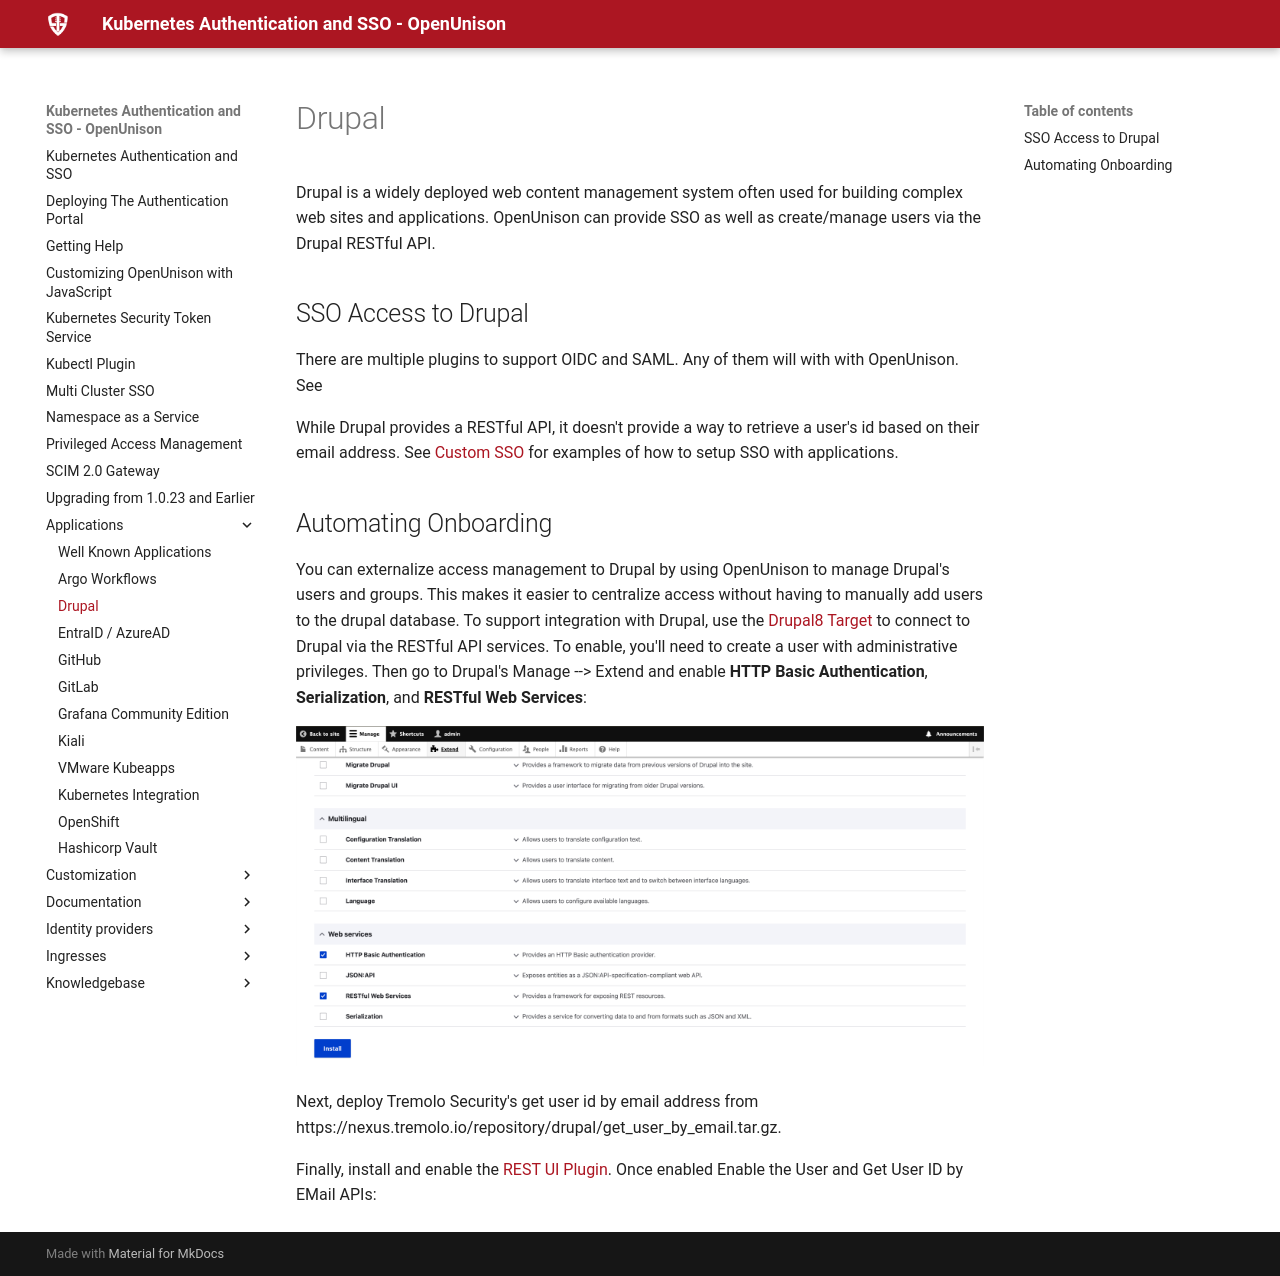

repository: OpenUnison/openunison.github.io · page: applications/drupal/index.html · generator: mkdocs

# Drupal



Drupal is a widely deployed web content management system often used for building complex web sites and applications.  OpenUnison can provide SSO as well as create/manage users via the Drupal RESTful API.

## SSO Access to Drupal

There are multiple plugins to support OIDC and SAML.  Any of them will with with OpenUnison.  See 


While Drupal provides a RESTful API, it doesn't provide a way to retrieve a user's id based on their email address.  See [Custom SSO](/documentation/custom-sso/) for examples of how to setup SSO with applications.

## Automating Onboarding

You can externalize access management to Drupal by using OpenUnison to manage Drupal's users and groups.  This makes it easier to centralize access without having to manually add users to the drupal database.  To support integration with Drupal, use the [Drupal8 Target](/documentation/reference/targets/#drupal8target) to connect to Drupal via the RESTful API services.  To enable, you'll need to create a user with administrative privileges.  Then go to Drupal's Manage --> Extend and enable **HTTP Basic Authentication**, **Serialization**, and **RESTful Web Services**:

![Enable Extensions](/assets/images/drupal-extensions.png)

Next, deploy Tremolo Security's get user id by email address from https://nexus.tremolo.io/repository/drupal/get_user_by_email.tar.gz.

Finally, install and enable the [REST UI Plugin](https://www.drupal.org/project/restui).  Once enabled Enable the User and Get User ID by EMail APIs:
